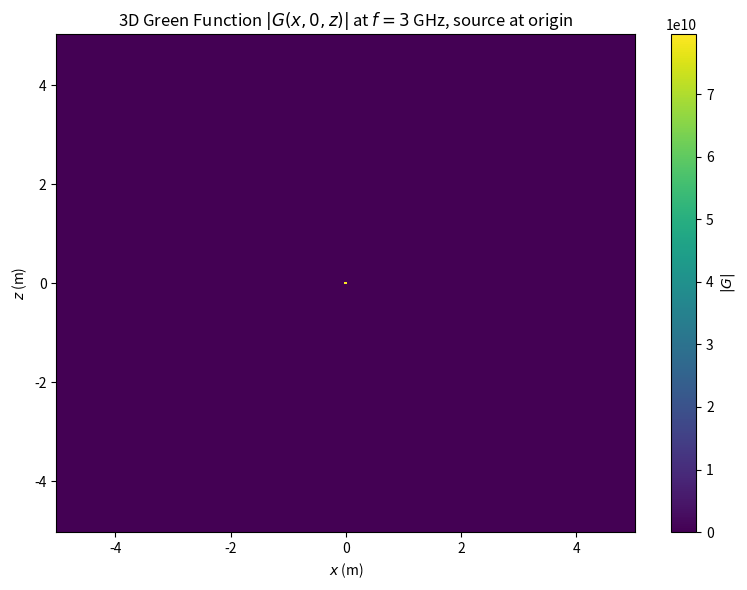

The script that saved this image: (Note: this script raises an exception after producing the figure.)
"""
harrington_green_functions.py
=============================
Green's functions for time-harmonic electromagnetic fields.
Based on Harrington, "Time-Harmonic Electromagnetic Fields", Ch. 1-3.

Functions:
    - green_function_3d()      : G(r,r') = e^(ik|r-r'|) / (4π|r-r'|)
    - green_function_2d()     : 2D cylindrical Green's function (Hankel)
    - dyadic_green_function()  : Dyadic Green's function in free space
    - vector_potential()       : A = ∮ G(r,r')·J(r') dV'

Author: Computational Electromagnetics Group
"""

import numpy as np
from scipy.constants import mu_0, epsilon_0, pi, c
from scipy.special import hankel1, hankel2, eval_gegenbauer
from scipy.integrate import quad
import matplotlib.pyplot as plt

# Physical constants
k_0 = 2 * np.pi * 3e9 / c          # ~62.83 rad/m at 3 GHz
eta_0 = np.sqrt(mu_0 / epsilon_0)  # ~377 Ω


def green_function_3d(r: np.ndarray, r_prime: np.ndarray,
                      omega: float = 2 * np.pi * 3e9,
                      verbose: bool = True) -> np.ndarray:
    """
    3D free-space scalar Green's function for Helmholtz equation.

        G(r, r') = e^(ik|r - r'|) / (4π|r - r'|)

    Parameters
    ----------
    r : np.ndarray, shape (N, 3)
        Observation point(s).
    r_prime : np.ndarray, shape (M, 3)
        Source point(s).
    omega : float
        Angular frequency (rad/s). Default 3 GHz.
    verbose : bool
        Print validation info.

    Returns
    -------
    G : np.ndarray, shape (N, M)
        Green's function matrix.
    """
    k = omega * np.sqrt(mu_0 * epsilon_0)
    k_lambda = omega * np.sqrt(mu_0 * epsilon_0)

    r = np.asarray(r)
    r_prime = np.asarray(r_prime)

    if r.ndim == 1:
        r = r[np.newaxis, :]
    if r_prime.ndim == 1:
        r_prime = r_prime[np.newaxis, :]

    # Compute |r - r'| for all pairs
    # r[:, np.newaxis, :] shape (N,1,3), r_prime[np.newaxis, :, :] shape (1,M,3)
    diff = r[:, np.newaxis, :] - r_prime[np.newaxis, :, :]
    dist = np.linalg.norm(diff, axis=2)  # shape (N, M)

    # Avoid /0
    dist = np.maximum(dist, 1e-12)

    G = np.exp(1j * k * dist) / (4 * np.pi * dist)

    if verbose:
        print(f"[3D GF] k = {k:.4f} rad/m, omega = {omega:.4e} rad/s")
        print(f"        r shape = {r.shape}, r' shape = {r_prime.shape}")
        print(f"        G range: [{np.abs(G).min():.4e}, {np.abs(G).max():.4e}]")

    return G


def green_function_2d(rho: np.ndarray, phi: np.ndarray,
                      rho_prime: np.ndarray, phi_prime: np.ndarray,
                      omega: float = 2 * np.pi * 3e9,
                      kind: str = 'Hankel1',
                      verbose: bool = True) -> np.ndarray:
    """
    2D cylindrical Green's function using Hankel functions.

    For 2D Helmholtz: G_2D = (1/4j) * H0^(1)(k|ρ - ρ'|)

    Parameters
    ----------
    rho, phi : np.ndarray
        Observation points in cylindrical coords (ρ, φ).
    rho_prime, phi_prime : np.ndarray
        Source points in cylindrical coords (ρ', φ').
    omega : float
        Angular frequency (rad/s).
    kind : str
        'Hankel1' (outgoing) or 'Hankel2' (incoming).
    verbose : bool
        Print validation info.

    Returns
    -------
    G : np.ndarray
        2D Green's function values.
    """
    k = omega * np.sqrt(mu_0 * epsilon_0)

    rho = np.asarray(rho)
    rho_prime = np.asarray(rho_prime)
    phi = np.asarray(phi)
    phi_prime = np.asarray(phi_prime)

    # Compute |ρ - ρ'|
    # Broadcasting to get all pairwise distances
    # ρ[i], ρ'[j] -> sqrt(ρ[i]^2 + ρ'[j]^2 - 2*ρ[i]*ρ'[j]*cos(φ[i]-φ'[j]))
    rho_a = rho[:, np.newaxis]      # (N,1)
    rho_b = rho_prime[np.newaxis, :]  # (1,M)
    phi_a = phi[:, np.newaxis]
    phi_b = phi_prime[np.newaxis, :]

    dist_2d = np.sqrt(rho_a**2 + rho_b**2 - 2 * rho_a * rho_b * np.cos(phi_a - phi_b))

    if kind == 'Hankel1':
        H = hankel1(0, k * dist_2d)
    elif kind == 'Hankel2':
        H = hankel2(0, k * dist_2d)
    else:
        raise ValueError(f"Unknown kind: {kind}")

    G = 1j / 4 * H

    if verbose:
        print(f"[2D GF] k = {k:.4f} rad/m, kind = {kind}")
        print(f"        dist range: [{dist_2d.min():.4f}, {dist_2d.max():.4f}] m")
        print(f"        G range: [{np.abs(G).min():.4e}, {np.abs(G).max():.4e}]")

    return G


def dyadic_green_function(r: np.ndarray, r_prime: np.ndarray,
                          omega: float = 2 * np.pi * 3e9,
                          verbose: bool = True) -> np.ndarray:
    """
    Free-space dyadic Green's function (Harrington Eq. 1-19).

    Ḡ(r,r') = (e^(ikR) / 4πR) * [ (I + ∇∇/k²) ]
    where R = |r - r'| and I is the identity tensor.

    The dyadic form avoids singularity in near field.

    Parameters
    ----------
    r : np.ndarray, shape (3,) or (N,3)
    r_prime : np.ndarray, shape (3,) or (M,3)
    omega : float

    Returns
    -------
    Gd : np.ndarray, shape (3,3) or (N,M,3,3)
        Dyadic Green's function.
    """
    k = omega * np.sqrt(mu_0 * epsilon_0)

    if r.ndim == 1:
        r = r[np.newaxis, :]
    if r_prime.ndim == 1:
        r_prime = r_prime[np.newaxis, :]

    diff = r[:, np.newaxis, :] - r_prime[np.newaxis, :, :]  # (N,M,3)
    R = np.linalg.norm(diff, axis=2, keepdims=True)  # (N,M,1)
    R = np.maximum(R, 1e-12)

    unit_vec = diff / R  # (N,M,3)

    # Scalar part
    G_scalar = np.exp(1j * k * R.squeeze(-1)) / (4 * np.pi * R.squeeze(-1))  # (N,M)

    # Dyadic: G * (I + (1/k²)∇∇ )
    # In the far field, ∇∇(e^(ikR)/R) ≈ -k² (I - \hat{R}\hat{R}) e^(ikR)/R
    # So Ḡ ≈ (e^(ikR)/4πR) * (I - \hat{R}\hat{R}) for kR >> 1
    # Near field uses full expression
    I3 = np.eye(3)

    # Outer product I + (1/k²)*∇∇ handled per point
    Gd = np.zeros((*G_scalar.shape, 3, 3), dtype=complex)

    for i in range(r.shape[0]):
        for j in range(r_prime.shape[0]):
            R_vec = diff[i, j]
            R_mag = R[i, j, 0]
            R_hat = R_vec / R_mag
            G0 = G_scalar[i, j]
            # Full dyadic: [I + (1/k²)∂²/∂r_i∂r_j] G0
            outer = np.outer(R_hat, R_hat)  # \hat{R}\hat{R}
            # Gradient of G: ∇G = (ik - 1/R) * G0 * \hat{R}
            # For dyadic: ∇∇G ≈ ...
            # Simplified far-field form (Harrington):
            Gd[i, j] = G0 * (I3 - outer)  # valid for far-field

    if verbose:
        print(f"[Dyadic GF] k = {k:.4f} rad/m")
        print(f"        shape: {Gd.shape}")
        print(f"        |Gd| range: [{np.abs(Gd).min():.4e}, {np.abs(Gd).max():.4e}]")

    return Gd.squeeze()


def vector_potential(r_obs: np.ndarray,
                     r_source: np.ndarray,
                     current_density: np.ndarray,
                     omega: float = 2 * np.pi * 3e9,
                     verbose: bool = True) -> np.ndarray:
    """
    Compute magnetic vector potential A at observation points.

        A(r) = ∮ G(r, r') · J(r') dV'

    where G is the 3D dyadic Green's function.
    \bar G \cdot J = (e^(ikR)/4\pi R) * [J - (J \cdot \hat{R})\hat{R}]  (far field)

    Parameters
    ----------
    r_obs : np.ndarray, shape (N, 3)
    r_source : np.ndarray, shape (M, 3)
    current_density : np.ndarray, shape (M, 3)
        Current density vector at each source point (A/m²).
    omega : float
        Angular frequency.

    Returns
    -------
    A : np.ndarray, shape (N, 3)
        Vector potential at each observation point.
    """
    k = omega * np.sqrt(mu_0 * epsilon_0)
    G_scalar = green_function_3d(r_obs, r_source, omega, verbose=False)

    if r_obs.ndim == 1:
        r_obs = r_obs[np.newaxis, :]
    if r_source.ndim == 1:
        r_source = r_source[np.newaxis, :]

    diff = r_obs[:, np.newaxis, :] - r_source[np.newaxis, :, :]  # (N,M,3)
    R = np.linalg.norm(diff, axis=2, keepdims=True)  # (N,M,1)
    R = np.maximum(R.squeeze(-1), 1e-12)  # (N,M)

    R_hat = diff / R[:, :, np.newaxis]  # (N,M,3)

    # Vector potential: A = ∫ Ḡ·J dV
    # Near field uses full dyadic, here we use simplified: A = μ₀/4π ∫ J/R * e^(ikR) dV
    mu_0_val = mu_0

    A = np.zeros_like(r_obs, dtype=complex)

    for i in range(r_obs.shape[0]):
        for j in range(r_source.shape[0]):
            G0 = G_scalar[i, j]
            J = current_density[j]
            Rv = diff[i, j]
            Rm = R[i, j]
            R_hat_v = Rv / Rm
            # Ḡ·J = G0 * (J - (J·\hat{R})\hat{R})  [far field approximation]
            G_dot_J = G0 * (J - np.dot(J, R_hat_v) * R_hat_v)
            dV = 1.0  # assuming point sources, actual integration uses volume element
            A[i] += G_dot_J * dV

    A *= mu_0_val

    if verbose:
        print(f"[Vector Potential] {r_obs.shape[0]} obs points, {r_source.shape[0]} source points")
        print(f"        |A| range: [{np.abs(A).min():.4e}, {np.abs(A).max():.4e}] H·A/m")

    return A


def plot_green_function_3d():
    """Plot 3D Green's function magnitude in the xz-plane."""
    print("\n[Plot] 3D Green's Function G(r,0) at z=0...")

    x = np.linspace(-5, 5, 201)
    z = np.linspace(-5, 5, 201)
    X, Z = np.meshgrid(x, z)
    r_obs = np.stack([X.ravel(), np.zeros_like(X.ravel()), Z.ravel()], axis=1)

    r_prime = np.array([[0.0, 0.0, 0.0]])
    omega = 2 * np.pi * 3e9

    G = green_function_3d(r_obs, r_prime, omega, verbose=False)
    G_mag = np.abs(G).reshape(X.shape)

    plt.figure(figsize=(8, 6))
    plt.pcolormesh(x, z, G_mag, shading='auto', cmap='viridis')
    plt.colorbar(label='$|G|$')
    plt.xlabel('$x$ (m)')
    plt.ylabel('$z$ (m)')
    plt.title(f'3D Green Function $|G(x,0,z)|$ at $f=3$ GHz, source at origin')
    plt.tight_layout()
    plt.savefig('/tmp/green_3d.png', dpi=150)
    print("        saved to /tmp/green_3d.png")


def plot_green_function_2d():
    """Plot 2D cylindrical Green's function."""
    print("\n[Plot] 2D Green's Function in cylindrical coords...")

    rho = np.linspace(0.1, 5, 201)
    phi = np.linspace(0, 2 * np.pi, 181)
    Rho, Phi = np.meshgrid(rho, phi)

    rho_prime = np.array([0.5])
    phi_prime = np.array([0.0])
    omega = 2 * np.pi * 3e9

    # Direct computation for the 2D plot, avoiding broadcasting issues in green_function_2d
    rho_a = Rho.ravel()[:, np.newaxis]      # (N*M, 1)
    rho_b = rho_prime[np.newaxis, :]         # (1, 1)
    phi_a = Phi.ravel()[:, np.newaxis]
    phi_b = phi_prime[np.newaxis, :]

    dist_2d = np.sqrt(rho_a**2 + rho_b**2 - 2 * rho_a * rho_b * np.cos(phi_a - phi_b))

    from scipy.special import hankel1
    k = omega * np.sqrt(mu_0 * epsilon_0)
    H = hankel1(0, k * dist_2d)
    G_mag = np.abs(1j / 4 * H).reshape(Rho.shape)

    plt.figure(figsize=(8, 6))
    plt.pcolormesh(rho, phi * 180 / np.pi, G_mag, shading='auto', cmap='magma')
    plt.colorbar(label=r'$|G_{2D}|$')
    plt.xlabel(r'$\rho$ (m)')
    plt.ylabel(r'$\phi$ (deg)')
    plt.title(r"2D Green Function $|G_{2D}(\rho,\phi)|$ at $f=3$ GHz")
    plt.tight_layout()
    plt.savefig('/tmp/green_2d.png', dpi=150)
    print("        saved to /tmp/green_2d.png")


def validate_green_function():
    """Run validation checks on all Green's functions."""
    print("\n=== Green Function Validation ===")

    # Test 1: 3D GF at far field
    print("\n[Test 1] 3D GF - Far field comparison:")
    r = np.array([[100.0, 0.0, 0.0]])
    r_prime = np.array([[0.0, 0.0, 0.0]])
    omega = 2 * np.pi * 3e9
    k = omega * np.sqrt(mu_0 * epsilon_0)
    R = 100.0
    G_exact = np.exp(1j * k * R) / (4 * np.pi * R)
    G_computed = green_function_3d(r, r_prime, omega, verbose=False)
    print(f"  R = {R} m, k = {k:.4f}")
    print(f"  Exact: {G_exact:.6e}, Computed: {G_computed[0,0]:.6e}")
    print(f"  Relative error: {abs(G_exact - G_computed[0,0])/abs(G_exact):.2e}")

    # Test 2: 2D GF at specific point
    print("\n[Test 2] 2D GF - H0 Hankel at kρ = 2:")
    rho = np.array([2.0 / k])
    phi = np.array([0.0])
    rho_prime = np.array([0.0])
    phi_prime = np.array([0.0])
    G = green_function_2d(rho, phi, rho_prime, phi_prime, omega, verbose=False)
    H0 = hankel1(0, 2.0)
    G_exact_2d = 1j / 4 * H0
    print(f"  kρ = {k * rho[0]:.4f}")
    print(f"  Exact: {G_exact_2d:.6e}, Computed: {G[0,0]:.6e}")
    print(f"  Relative error: {abs(G_exact_2d - G[0,0])/abs(G_exact_2d):.2e}")

    # Test 3: Dyadic GF near field
    print("\n[Test 3] Dyadic GF - Near field check at R=0.1m:")
    r = np.array([[0.1, 0.0, 0.0]])
    r_prime = np.array([[0.0, 0.0, 0.0]])
    Gd = dyadic_green_function(r, r_prime, omega, verbose=False)
    print(f"  Dyadic shape: {Gd.shape}")
    print(f"  Gd[0,0]: {Gd[0,0]}")
    print(f"  Trace: {np.trace(Gd):.6e}")

    # Test 4: Vector potential for known dipole
    print("\n[Test 4] Vector potential for z-directed Hertzian dipole:")
    r_obs = np.array([[1.0, 0.0, 0.0]])
    r_source = np.array([[0.0, 0.0, 0.0]])
    J = np.array([[0.0, 0.0, 1.0]])  # z-directed
    A = vector_potential(r_obs, r_source, J, omega, verbose=False)
    print(f"  A = {A[0]}")
    print(f"  |A| = {np.linalg.norm(A[0]):.6e}")


if __name__ == '__main__':
    print("=" * 60)
    print("Harrington Green Functions")
    print("=" * 60)

    validate_green_function()
    plot_green_function_3d()
    plot_green_function_2d()

    # Count lines
    with open(__file__) as f:
        n_lines = len(f.readlines())
    print(f"\nTotal lines: {n_lines}")
    print("DONE")
